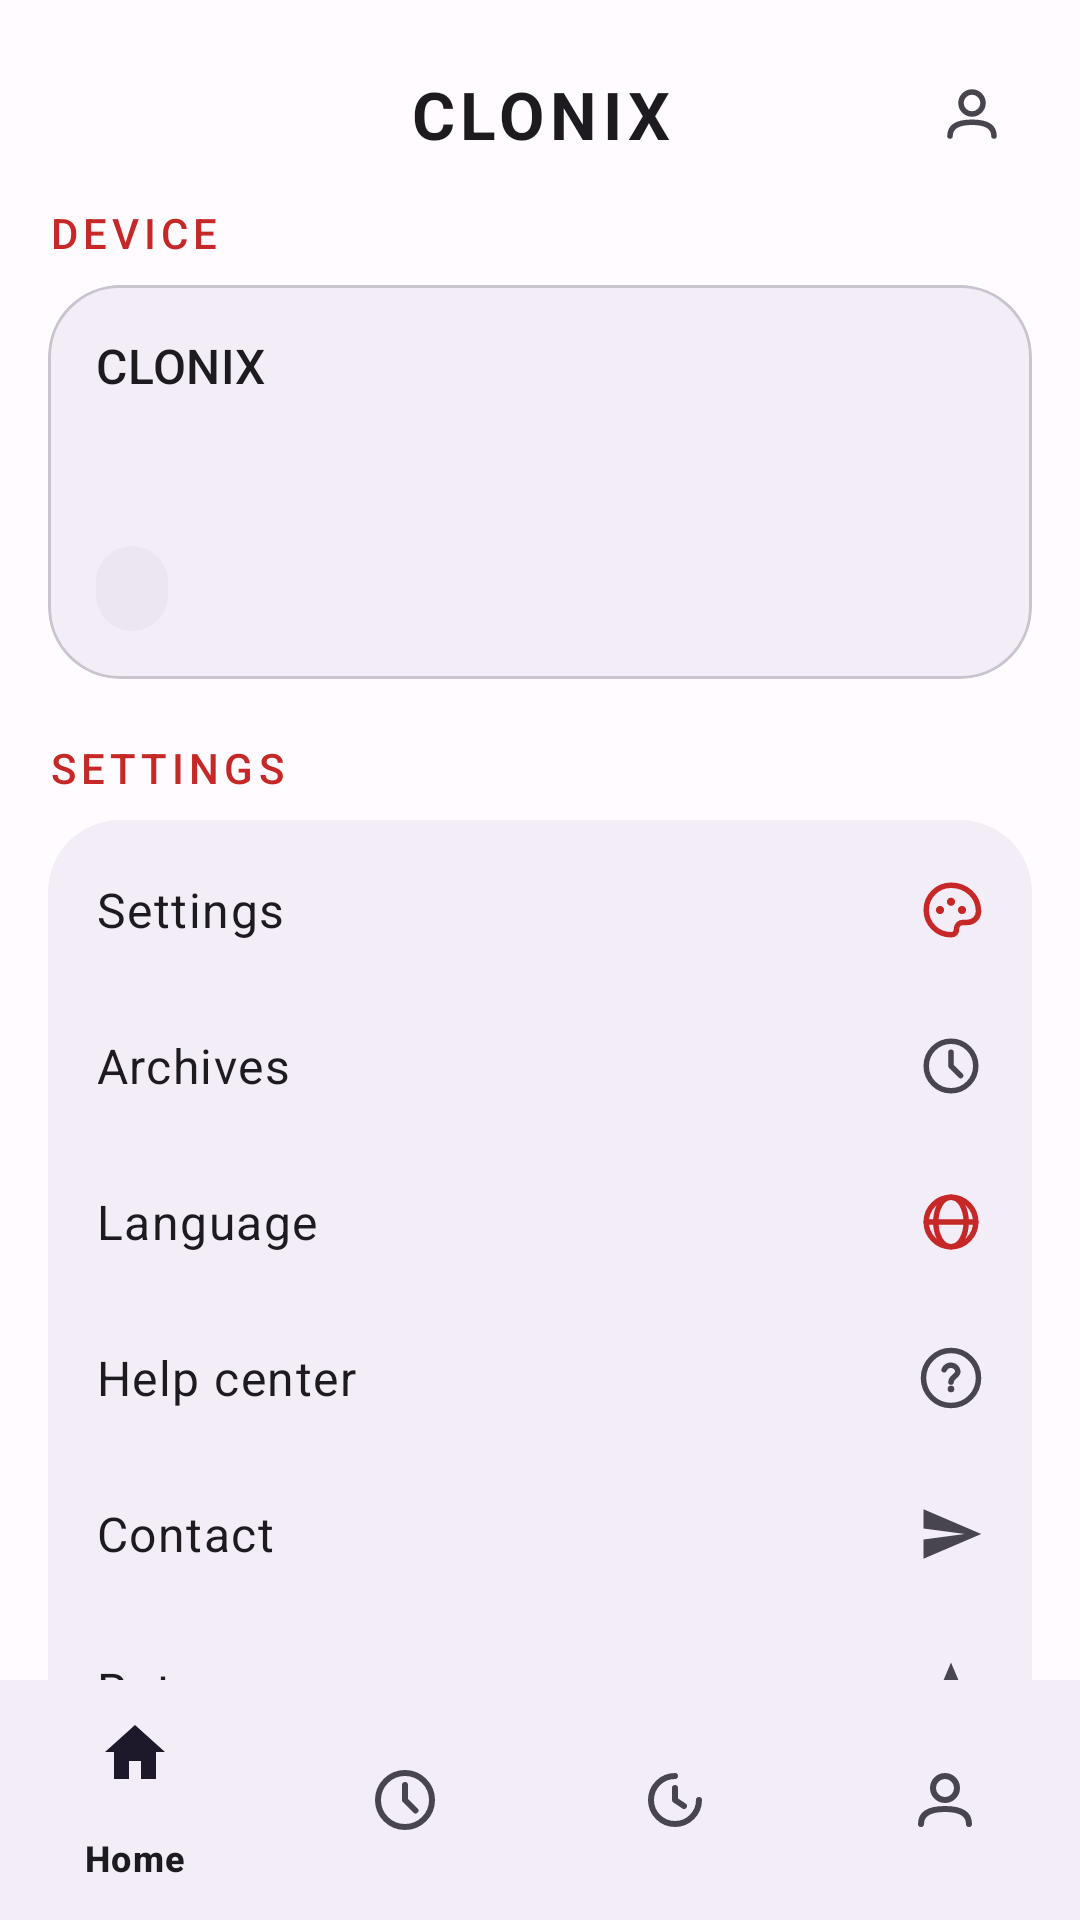

Write the Android layout XML for this screen, with the resource values it uses.
<!-- AndroidManifest.xml: application theme Theme.Clonix -->
<!-- res/layout/activity_account.xml -->
<?xml version="1.0" encoding="utf-8"?>
<LinearLayout xmlns:android="http://schemas.android.com/apk/res/android"
    xmlns:app="http://schemas.android.com/apk/res-auto"
    android:orientation="vertical"
    android:layout_width="match_parent"
    android:layout_height="match_parent"
    android:background="?attr/colorSurface">

    <LinearLayout
        android:orientation="horizontal"
        android:layout_width="match_parent"
        android:layout_height="wrap_content"
        android:paddingStart="16dp"
        android:paddingEnd="16dp"
        android:paddingTop="18dp"
        android:paddingBottom="10dp"
        android:gravity="center_vertical">

        <Space
            android:layout_width="40dp"
            android:layout_height="40dp" />

        <TextView
            android:layout_width="0dp"
            android:layout_weight="1"
            android:layout_height="wrap_content"
            android:text="@string/app_name"
            android:textAppearance="?attr/textAppearanceTitleLarge"
            android:letterSpacing="0.08"
            android:textStyle="bold"
            android:gravity="center" />

        <FrameLayout
            android:layout_width="40dp"
            android:layout_height="40dp"
            android:background="@drawable/bg_icon_circle">

            <ImageView
                android:layout_width="22dp"
                android:layout_height="22dp"
                android:layout_gravity="center"
                android:src="@drawable/ic_nav_account_outline"
                android:importantForAccessibility="no" />
        </FrameLayout>
    </LinearLayout>

    <ScrollView
        android:layout_width="match_parent"
        android:layout_height="0dp"
        android:layout_weight="1"
        android:fillViewport="true"
        android:clipToPadding="false"
        android:scrollbars="none">

        <LinearLayout
            android:orientation="vertical"
            android:layout_width="match_parent"
            android:layout_height="wrap_content"
            android:paddingHorizontal="16dp"
            android:paddingBottom="16dp">

            <TextView
                android:layout_width="wrap_content"
                android:layout_height="wrap_content"
                android:text="@string/acc_card_title"
                style="@style/TextAppearance.Clonix.SectionHeader"
                android:textAllCaps="true"
                android:letterSpacing="0.12" />

            <com.google.android.material.card.MaterialCardView
                android:layout_width="match_parent"
                android:layout_height="wrap_content"
                android:layout_marginTop="8dp"
                app:cardBackgroundColor="?attr/colorSurfaceContainer"
                app:cardElevation="0dp"
                app:cardCornerRadius="24dp">

                <LinearLayout
                    android:orientation="vertical"
                    android:layout_width="match_parent"
                    android:layout_height="wrap_content"
                    android:padding="16dp">

                    <TextView
                        android:layout_width="wrap_content"
                        android:layout_height="wrap_content"
                        android:text="@string/app_name"
                        android:textAppearance="?attr/textAppearanceTitleMedium" />

                    <TextView
                        android:id="@+id/acc_device"
                        android:layout_width="wrap_content"
                        android:layout_height="wrap_content"
                        android:layout_marginTop="2dp"
                        android:textAppearance="?attr/textAppearanceBodyMedium"
                        android:textColor="?attr/colorOnSurfaceVariant" />

                    <TextView
                        android:id="@+id/acc_counts"
                        android:layout_width="wrap_content"
                        android:layout_height="wrap_content"
                        android:layout_marginTop="2dp"
                        android:textAppearance="?attr/textAppearanceBodySmall"
                        android:textColor="?attr/colorOnSurfaceVariant" />

                    <TextView
                        android:id="@+id/acc_mode_chip"
                        android:layout_width="wrap_content"
                        android:layout_height="wrap_content"
                        android:layout_marginTop="10dp"
                        android:background="@drawable/bg_stat_chip"
                        android:paddingStart="12dp"
                        android:paddingEnd="12dp"
                        android:paddingTop="6dp"
                        android:paddingBottom="6dp"
                        android:textAppearance="?attr/textAppearanceLabelMedium"
                        android:textStyle="bold"
                        android:textColor="?attr/colorPrimary" />
                </LinearLayout>
            </com.google.android.material.card.MaterialCardView>

            <TextView
                android:layout_width="wrap_content"
                android:layout_height="wrap_content"
                android:layout_marginTop="20dp"
                android:text="@string/acc_settings"
                style="@style/TextAppearance.Clonix.SectionHeader"
                android:textAllCaps="true"
                android:letterSpacing="0.12" />

            <LinearLayout
                android:layout_width="match_parent"
                android:layout_height="wrap_content"
                android:layout_marginTop="8dp"
                android:background="@drawable/bg_overview_card"
                android:orientation="vertical"
                android:paddingVertical="4dp">

                <LinearLayout
                    android:id="@+id/row_settings"
                    style="@style/SheetRow"
                    android:paddingHorizontal="16dp">

                    <TextView
                        android:layout_width="0dp"
                        android:layout_weight="1"
                        style="@style/SheetRowText"
                        android:text="@string/acc_settings" />

                    <ImageView
                        android:layout_width="22dp"
                        android:layout_height="22dp"
                        android:src="@drawable/ic_set_palette"
                        android:importantForAccessibility="no" />
                </LinearLayout>

                <LinearLayout
                    android:id="@+id/row_archives"
                    style="@style/SheetRow"
                    android:paddingHorizontal="16dp">

                    <TextView
                        android:layout_width="0dp"
                        android:layout_weight="1"
                        style="@style/SheetRowText"
                        android:text="@string/acc_archives" />

                    <ImageView
                        android:layout_width="22dp"
                        android:layout_height="22dp"
                        android:src="@drawable/ic_nav_archives_outline"
                        android:importantForAccessibility="no" />
                </LinearLayout>

                <LinearLayout
                    android:id="@+id/row_language"
                    style="@style/SheetRow"
                    android:paddingHorizontal="16dp">

                    <TextView
                        android:layout_width="0dp"
                        android:layout_weight="1"
                        style="@style/SheetRowText"
                        android:text="@string/acc_language" />

                    <ImageView
                        android:layout_width="22dp"
                        android:layout_height="22dp"
                        android:src="@drawable/ic_set_globe"
                        android:importantForAccessibility="no" />
                </LinearLayout>

                <LinearLayout
                    android:id="@+id/row_help"
                    style="@style/SheetRow"
                    android:paddingHorizontal="16dp">

                    <TextView
                        android:layout_width="0dp"
                        android:layout_weight="1"
                        style="@style/SheetRowText"
                        android:text="@string/set_help_center" />

                    <ImageView
                        android:layout_width="22dp"
                        android:layout_height="22dp"
                        android:src="@drawable/ic_sb_help"
                        android:importantForAccessibility="no" />
                </LinearLayout>

                <LinearLayout
                    android:id="@+id/row_contact"
                    style="@style/SheetRow"
                    android:paddingHorizontal="16dp">

                    <TextView
                        android:layout_width="0dp"
                        android:layout_weight="1"
                        style="@style/SheetRowText"
                        android:text="@string/set_contact" />

                    <ImageView
                        android:layout_width="22dp"
                        android:layout_height="22dp"
                        android:src="@drawable/ic_sb_send"
                        android:importantForAccessibility="no" />
                </LinearLayout>

                <LinearLayout
                    android:id="@+id/row_rate"
                    style="@style/SheetRow"
                    android:paddingHorizontal="16dp">

                    <TextView
                        android:layout_width="0dp"
                        android:layout_weight="1"
                        style="@style/SheetRowText"
                        android:text="@string/acc_rate" />

                    <ImageView
                        android:layout_width="22dp"
                        android:layout_height="22dp"
                        android:src="@drawable/ic_sb_star"
                        android:importantForAccessibility="no" />
                </LinearLayout>

                <LinearLayout
                    android:id="@+id/row_share"
                    style="@style/SheetRow"
                    android:paddingHorizontal="16dp">

                    <TextView
                        android:layout_width="0dp"
                        android:layout_weight="1"
                        style="@style/SheetRowText"
                        android:text="@string/acc_share" />

                    <ImageView
                        android:layout_width="22dp"
                        android:layout_height="22dp"
                        android:src="@drawable/ic_sb_share"
                        android:importantForAccessibility="no" />
                </LinearLayout>

                <LinearLayout
                    android:id="@+id/row_about"
                    style="@style/SheetRow"
                    android:paddingHorizontal="16dp">

                    <TextView
                        android:layout_width="0dp"
                        android:layout_weight="1"
                        style="@style/SheetRowText"
                        android:text="@string/acc_about" />

                    <ImageView
                        android:layout_width="22dp"
                        android:layout_height="22dp"
                        android:src="@drawable/ic_set_info"
                        android:importantForAccessibility="no" />
                </LinearLayout>
            </LinearLayout>
        </LinearLayout>
    </ScrollView>

    <com.google.android.material.bottomnavigation.BottomNavigationView
        android:id="@+id/bottom_nav"
        android:layout_width="match_parent"
        android:layout_height="wrap_content"
        app:menu="@menu/bottom_nav" />
</LinearLayout>
<!-- resources referenced by this layout -->
<resources>
  <!-- drawable bg_overview_card (drawable) -->
  <?xml version="1.0" encoding="utf-8"?>
  <shape xmlns:android="http://schemas.android.com/apk/res/android"
      android:shape="rectangle">
      <corners android:radius="24dp" />
      <solid android:color="?attr/colorSurfaceContainer" />
  </shape>
  <!-- drawable bg_stat_chip (drawable) -->
  <?xml version="1.0" encoding="utf-8"?>
  <shape xmlns:android="http://schemas.android.com/apk/res/android"
      android:shape="rectangle">
      <corners android:radius="18dp" />
      <solid android:color="?attr/colorSurfaceContainerHigh" />
  </shape>
  <!-- drawable ic_sb_send (drawable) -->
  <?xml version="1.0" encoding="utf-8"?>
  <vector xmlns:android="http://schemas.android.com/apk/res/android"
      android:width="24dp"
      android:height="24dp"
      android:viewportWidth="24"
      android:viewportHeight="24"
      android:tint="?attr/colorControlNormal">
      <path
          android:fillColor="@android:color/black"
          android:pathData="M2,21 L23,12 L2,3 L2,10 L17,12 L2,14 Z" />
  </vector>
  <!-- drawable ic_sb_star (drawable) -->
  <?xml version="1.0" encoding="utf-8"?>
  <vector xmlns:android="http://schemas.android.com/apk/res/android"
      android:width="24dp"
      android:height="24dp"
      android:viewportWidth="24"
      android:viewportHeight="24"
      android:tint="?attr/colorControlNormal">
      <path
          android:fillColor="@android:color/black"
          android:pathData="M12,17.27 L18.18,21 L16.54,13.97 L22,9.24 L14.81,8.63 L12,2 L9.19,8.63 L2,9.24 L7.46,13.97 L5.82,21 Z" />
  </vector>
  <string name="acc_about">About</string>
  <string name="acc_archives">Archives</string>
  <string name="acc_card_title">Device</string>
  <string name="acc_language">Language</string>
  <string name="acc_rate">Rate</string>
  <string name="acc_settings">Settings</string>
  <string name="acc_share">Share CLONIX</string>
  <string name="app_name">CLONIX</string>
  <string name="set_contact">Contact</string>
  <string name="set_help_center">Help center</string>
  <style name="SheetRow">
          <item name="android:orientation">horizontal</item>
          <item name="android:layout_width">match_parent</item>
          <item name="android:layout_height">52dp</item>
          <item name="android:gravity">center_vertical</item>
          <item name="android:background">?attr/selectableItemBackground</item>
          <item name="android:clickable">true</item>
          <item name="android:focusable">true</item>
      </style>
  <style name="SheetRowText">
          <item name="android:layout_width">wrap_content</item>
          <item name="android:layout_height">wrap_content</item>
          <item name="android:textAppearance">?attr/textAppearanceBodyLarge</item>
      </style>
  <style name="TextAppearance.Clonix.SectionHeader" parent="TextAppearance.Material3.TitleSmall">
          <item name="android:textColor">?attr/colorPrimary</item>
      </style>
  <color name="seed">#C62828</color>
  <color name="primaryContainer">#FFDAD6</color>
  <color name="secondary">#775652</color>
  <color name="secondaryContainer">#FFDAD7</color>
  <color name="tertiary">#7D5230</color>
  <color name="tertiaryContainer">#FFDBCB</color>
  <color name="surface">#FFFBFE</color>
  <color name="surfaceVariant">#E7E0EC</color>
  <color name="onSurface">#1C1B1F</color>
  <color name="onSurfaceVariant">#49454F</color>
  <color name="outline">#79747E</color>
  <color name="outlineVariant">#CAC4D0</color>
  <color name="error">#B3261E</color>
  <color name="errorContainer">#F9DEDC</color>
</resources>
